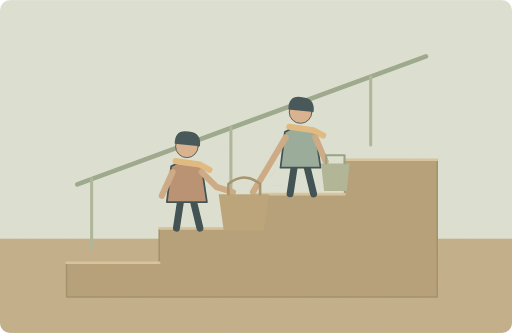
t = 0.00 s
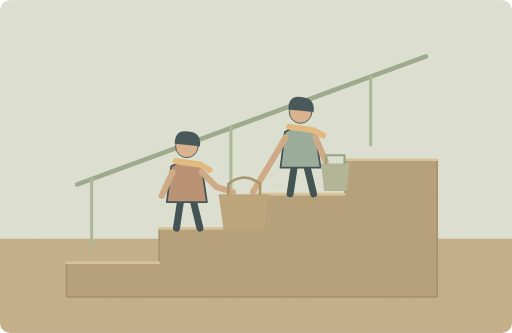
t = 1.25 s
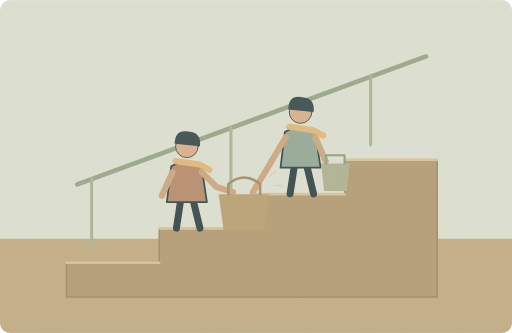
t = 3.75 s
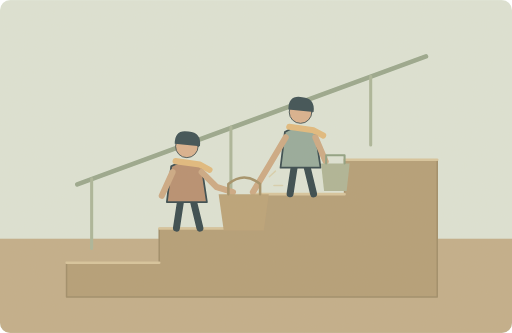
t = 5.00 s
t = 6.25 s: frame unchanged from t = 3.75 s, image omitted
t = 8.75 s: frame unchanged from t = 1.25 s, image omitted

The animated SVG that drew these frames (rendered in a browser with its animation timeline set to each time). Animation: 1 SMIL element (animate=1); one cycle of 10.00 s, repeats indefinitely.

<svg xmlns="http://www.w3.org/2000/svg" width="1000" height="650" viewBox="0 0 1000 650" role="img" aria-labelledby="title desc"><title id="title">单词小故事</title><desc id="desc">Could you help me carry these bags upstairs?</desc><metadata>{"wordId": "help", "dailyExample": "Could you help me carry these bags upstairs?", "source": "https://github.com/go1app/word-atlas/blob/main/public/atlas/entries/4.json", "attribution": "Word Atlas contributors — CC BY 4.0", "license": "https://creativecommons.org/licenses/by/4.0/", "changes": "New original vector animation interpreting the daily example.", "durationSeconds": 10}</metadata><defs><clipPath id="frame"><rect width="1000" height="650" rx="20"/></clipPath><filter id="paper"><feTurbulence type="fractalNoise" baseFrequency=".74" numOctaves="3" stitchTiles="stitch"/><feColorMatrix type="saturate" values="0"/><feComponentTransfer><feFuncA type="linear" slope=".065"/></feComponentTransfer><feBlend in="SourceGraphic" mode="soft-light"/></filter><filter id="glow" x="-100%" y="-100%" width="300%" height="300%"><feGaussianBlur stdDeviation="8"/></filter></defs><g clip-path="url(#frame)"><rect x="0" y="0" width="1000" height="650" rx="0" fill="#dce4d7" /><rect x="0" y="466" width="1000" height="184" rx="0" fill="#c0ac88" /><path d="M130 580V513H311V446H492V379H673V312H854V580Z" fill="#b29b74" stroke="#9b8965" stroke-width="3" stroke-linecap="round" stroke-linejoin="round" /><path d="M130 513H311M311 446H492M492 379H673M673 312H854" fill="none" stroke="#d7c49b" stroke-width="5" stroke-linecap="round" stroke-linejoin="round" /><path d="M151 360L832 110" fill="none" stroke="#95a58b" stroke-width="9" stroke-linecap="round" stroke-linejoin="round" /><path d="M179 349V485M451 248V418M724 149V283" fill="none" stroke="#a8b498" stroke-width="6" stroke-linecap="round" stroke-linejoin="round" /><g transform="translate(365 340) scale(1.7)" stroke="#2c4148" stroke-linecap="round" stroke-linejoin="round"><path d="M-7 29L-12 62M7 29L15 62" fill="none" stroke="#2c4148" stroke-width="8" stroke-linecap="round" stroke-linejoin="round" /><path d="M-18 -9Q0 -20 17 -8L23 32H-23Z" fill="#b58b6d" stroke="#2c4148" stroke-width="2" stroke-linecap="round" stroke-linejoin="round" /><circle cx="0" cy="-32" r="13" fill="#d9af8c" /><path d="M-14 -35Q-14 -52 2 -49Q17 -48 15 -32Z" fill="#32474e" stroke="none" stroke-width="2" stroke-linecap="round" stroke-linejoin="round" /><path d="M-13 -15L15 -11 26 -5" fill="none" stroke="#e1b97b" stroke-width="7" stroke-linecap="round" stroke-linejoin="round" /></g><g transform="translate(587 273) scale(1.7)" stroke="#2c4148" stroke-linecap="round" stroke-linejoin="round"><path d="M-7 29L-12 62M7 29L15 62" fill="none" stroke="#2c4148" stroke-width="8" stroke-linecap="round" stroke-linejoin="round" /><path d="M-18 -9Q0 -20 17 -8L23 32H-23Z" fill="#92a89a" stroke="#2c4148" stroke-width="2" stroke-linecap="round" stroke-linejoin="round" /><circle cx="0" cy="-32" r="13" fill="#d9af8c" /><path d="M-14 -35Q-14 -52 2 -49Q17 -48 15 -32Z" fill="#32474e" stroke="none" stroke-width="2" stroke-linecap="round" stroke-linejoin="round" /><path d="M-13 -15L15 -11 26 -5" fill="none" stroke="#e1b97b" stroke-width="7" stroke-linecap="round" stroke-linejoin="round" /></g><path d="M337 336L316 382M394 336L423 365 455 375M558 268L526 322 494 375M616 268L636 315" fill="none" stroke="#cba782" stroke-width="12" stroke-linecap="round" stroke-linejoin="round" /><path d="M427 379H525L515 450H437Z" fill="#b9a075" stroke="none" stroke-width="2" stroke-linecap="round" stroke-linejoin="round" /><path d="M446 379V359Q477 334 508 359V379" fill="none" stroke="#a08d65" stroke-width="5" stroke-linecap="round" stroke-linejoin="round" /><path d="M627 319H683L677 373H633Z" fill="#acb394" stroke="none" stroke-width="2" stroke-linecap="round" stroke-linejoin="round" /><path d="M637 319V303H673V319" fill="none" stroke="#8b9e7f" stroke-width="4" stroke-linecap="round" stroke-linejoin="round" /><g><animate attributeName="opacity" values=".2;.65;.2" keyTimes="0;.5;1" dur="10s" repeatCount="indefinite"/><path d="M526 345l12 -11M535 362h17" fill="none" stroke="#d6c69a" stroke-width="3" stroke-linecap="round" stroke-linejoin="round" /></g><rect width="1000" height="650" fill="#ddc8a0" opacity=".14" filter="url(#paper)" pointer-events="none"/></g></svg>
